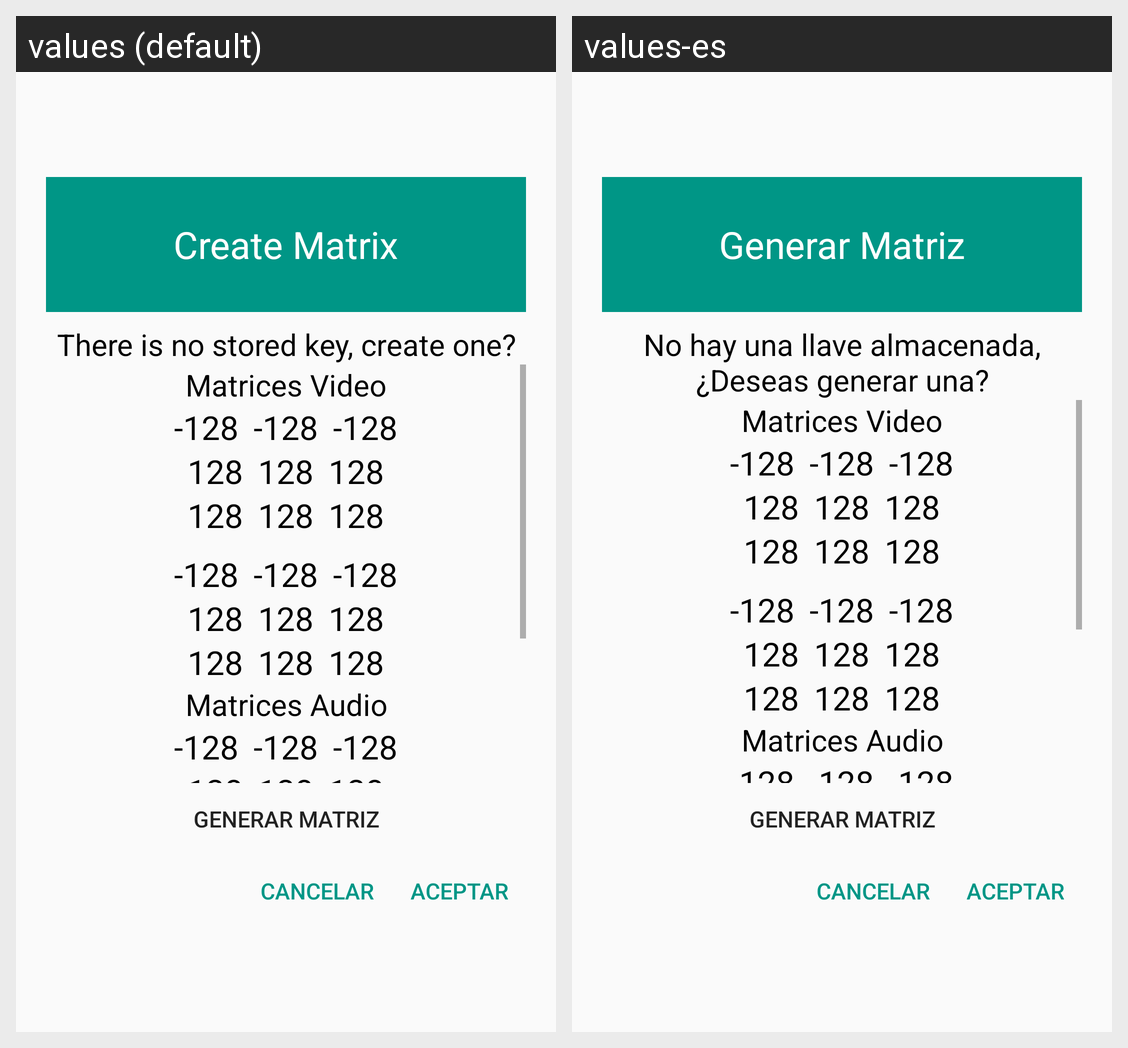

The Android screen above is rendered under two locales of the same app. Produce the string resources it draws, with the default and per-locale values.
Android screen res/layout/dialog_matriz.xml rendered under 2 locales, left to right: values (default), values-es. Device: Nexus 5 (rendered at 1080×1920; each locale shown at half size, 540×960, under a caption strip naming it); theme AppTheme.
Strings drawn on this screen, with the default value and each locale's value (text and hints the layout hard-codes, and strings that could not be matched under every locale, appear in the picture but are not listed):

dialog_matriz_titulo
  values: Create Matrix
  values-es: Generar Matriz

dialog_matriz_mensaje_generar
  values: There is no stored key, create one?
  values-es: No hay una llave almacenada, ¿Deseas generar una?

dialog_aceptar
  values: Aceptar
  values-es: Aceptar

dialog_cancelar
  values: Cancelar
  values-es: Cancelar
